Run: headless pygame with SDL's dummy video driver; simulated clock (each Clock.tick advances the game by its frame time, no real sleeping); random seed 0; keys injected as events and as key.get_pressed() state; no mouse input.
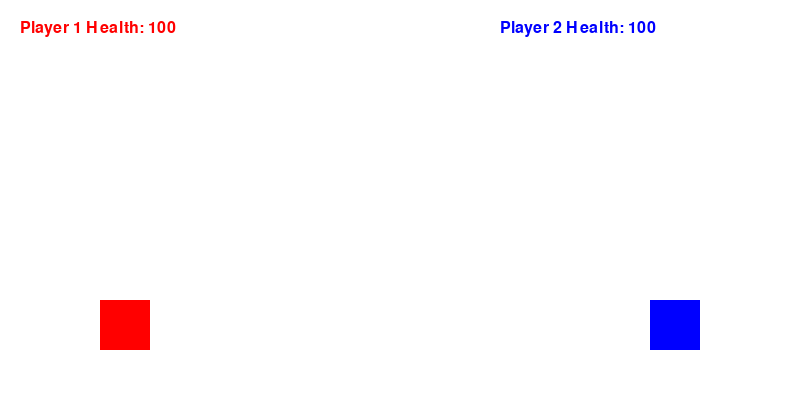
Frame 1 of 4 · flips 1–60 · no input
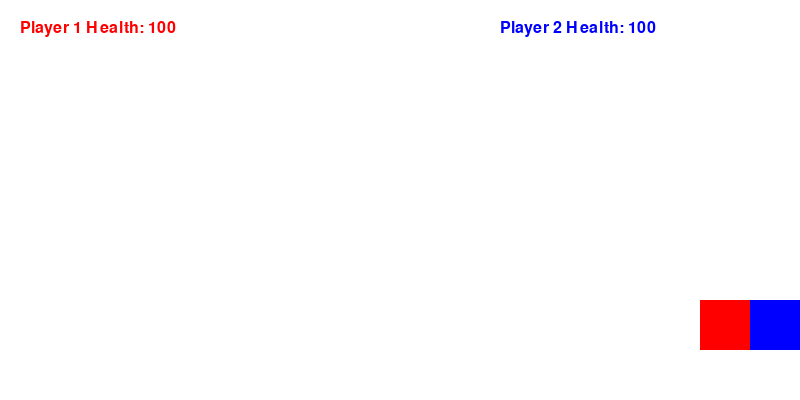
Frame 2 of 4 · flips 61–180 · tapped SPACE, RETURN · held RIGHT (→), D
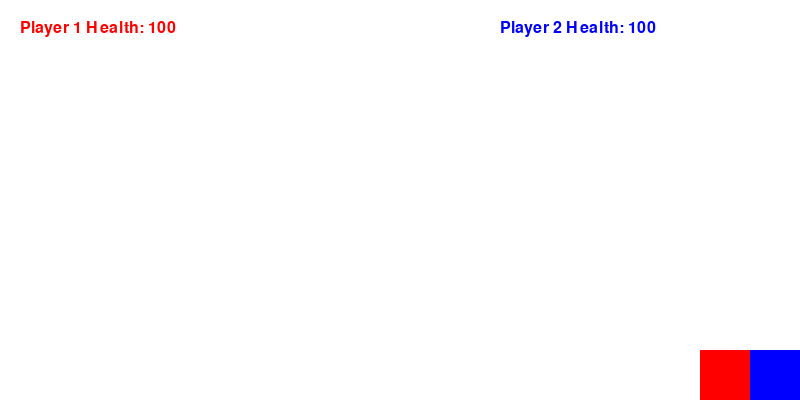
Frame 3 of 4 · flips 181–300 · held DOWN (↓), S
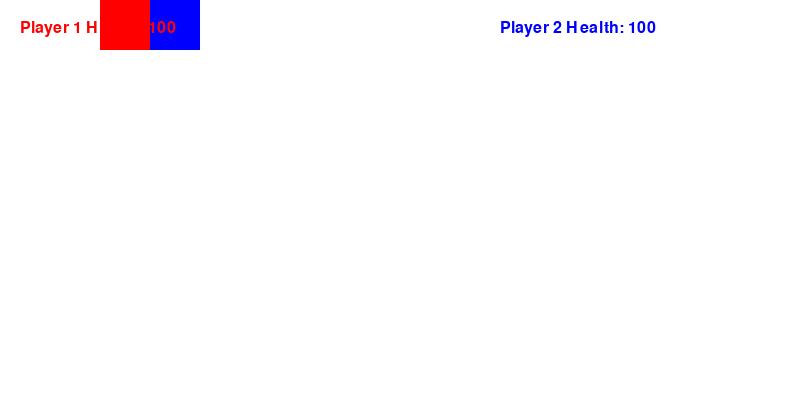
Frame 4 of 4 · flips 301–420 · held LEFT (←), A, UP (↑), W

The pygame program that drew these frames:


import pygame
import random

# تهيئة Pygame
pygame.init()

# إعدادات الشاشة
WIDTH, HEIGHT = 800, 400
screen = pygame.display.set_mode((WIDTH, HEIGHT))
pygame.display.set_caption("لعبة القتال البسيطة")

# الألوان
WHITE = (255, 255, 255)
RED = (255, 0, 0)
BLUE = (0, 0, 255)

# إعدادات اللاعبين
player_size = 50
player1 = pygame.Rect(100, HEIGHT - player_size - 50, player_size, player_size)
player2 = pygame.Rect(650, HEIGHT - player_size - 50, player_size, player_size)

# السرعة
speed = 5

# الطاقة
health1, health2 = 100, 100

# الخط
font = pygame.font.SysFont("Arial", 24)

# اللعبة الرئيسية
running = True
while running:
    screen.fill(WHITE)

    # الأحداث
    for event in pygame.event.get():
        if event.type == pygame.QUIT:
            running = False

    # مفاتيح اللاعب 1 (WASD + Space)
    keys = pygame.key.get_pressed()
    if keys[pygame.K_a] and player1.x > 0:
        player1.x -= speed
    if keys[pygame.K_d] and player1.x < WIDTH - player_size:
        player1.x += speed
    if keys[pygame.K_w] and player1.y > 0:
        player1.y -= speed
    if keys[pygame.K_s] and player1.y < HEIGHT - player_size:
        player1.y += speed
    if keys[pygame.K_SPACE] and player1.colliderect(player2):
        health2 -= 1

    # مفاتيح اللاعب 2 (Arrow Keys + Enter)
    if keys[pygame.K_LEFT] and player2.x > 0:
        player2.x -= speed
    if keys[pygame.K_RIGHT] and player2.x < WIDTH - player_size:
        player2.x += speed
    if keys[pygame.K_UP] and player2.y > 0:
        player2.y -= speed
    if keys[pygame.K_DOWN] and player2.y < HEIGHT - player_size:
        player2.y += speed
    if keys[pygame.K_RETURN] and player2.colliderect(player1):
        health1 -= 1

    # رسم اللاعبين
    pygame.draw.rect(screen, RED, player1)
    pygame.draw.rect(screen, BLUE, player2)

    # رسم الطاقة
    text1 = font.render(f"Player 1 Health: {health1}", True, RED)
    text2 = font.render(f"Player 2 Health: {health2}", True, BLUE)
    screen.blit(text1, (20, 20))
    screen.blit(text2, (500, 20))

    # تحديث الشاشة
    pygame.display.flip()
    pygame.time.Clock().tick(30)

pygame.quit()
